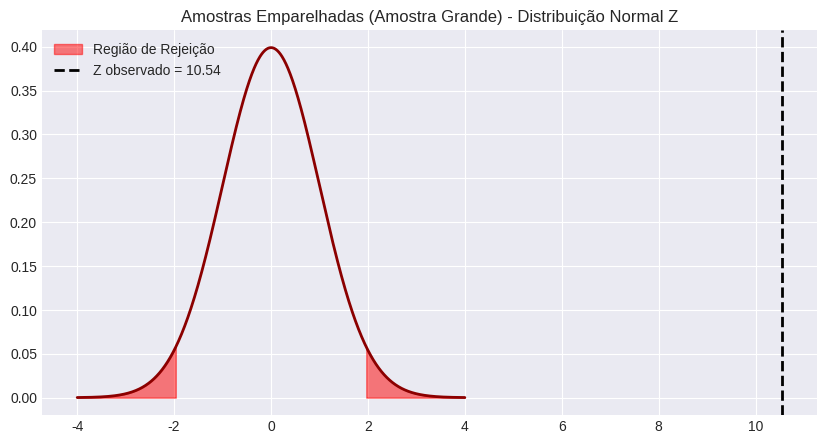

The script that saved this image:
import scipy.stats as stats
import numpy as np
import matplotlib.pyplot as plt
import seaborn as sns
import warnings

# Configurar estilo dos gráficos
warnings.filterwarnings('ignore')
try:
    plt.style.use('seaborn-v0_8-darkgrid')
except:
    plt.style.use('default')

def teste_z_amostras_emparelhadas(
    media_diff = 2.5,             # média das diferenças observadas (d̄)
    n = 40,                       # n > 30 (grande dimensão)
    sigma_d = 1.5,                # desvio padrão das diferenças (conhecido ou aproximado por s)
    diff0 = 0.0,                  # H0: μΔ = diff0
    alfa = 0.05,
    tipo_teste = 'duas_caudas',
    diff_alternativa = None,      # Diferença real sob Ha para cálculo de poder
    show_plot = True              # se deve exibir o gráfico
):
    """
    Executa o Teste Z para a média das diferenças de amostras emparelhadas.
    Utilizado para amostras de grande dimensão (N >= 30) conforme o quadro resumo.
    """
    erro_padrao = sigma_d / np.sqrt(n)
    z_stat = (media_diff - diff0) / erro_padrao
    
    if tipo_teste == 'duas_caudas':
        p_valor = 2 * (1 - stats.norm.cdf(abs(z_stat)))
        z_crit = stats.norm.ppf(1 - alfa/2)
        z_crit_range = (-z_crit, z_crit)
    elif tipo_teste == 'cauda_esquerda':
        p_valor = stats.norm.cdf(z_stat)
        z_crit_range = stats.norm.ppf(alfa)
    else: # cauda_direita
        p_valor = 1 - stats.norm.cdf(z_stat)
        z_crit_range = stats.norm.ppf(1 - alfa)
        
    rejeitar_h0 = p_valor < alfa

    # Cálculo da Potência
    power = None
    if diff_alternativa is not None:
        ncp = (diff_alternativa - diff0) / erro_padrao
        if tipo_teste == 'duas_caudas':
            power = stats.norm.cdf(z_crit_range[0] - ncp) + (1 - stats.norm.cdf(z_crit_range[1] - ncp))
        elif tipo_teste == 'cauda_esquerda':
            power = stats.norm.cdf(z_crit_range - ncp)
        else:
            power = 1 - stats.norm.cdf(z_crit_range - ncp)
    
    print(f"📊 TESTE Z PARA AMOSTRAS EMPARELHADAS (μΔ - Amostra Grande)")
    print(f"H0: μΔ = {diff0} | Ha: μΔ {'≠' if tipo_teste=='duas_caudas' else '<' if tipo_teste=='cauda_esquerda' else '>'} {diff0}")
    print(f"Estatística Z: {z_stat:.4f}")
    print(f"P-valor: {p_valor:.4f}")
    if power is not None:
        print(f"Potência do Teste (1-β) para Δ={diff_alternativa}: {power:.4f}")
    print(f"Resultado: {'❌ REJEITAR H0' if rejeitar_h0 else '✅ NÃO REJEITAR H0'}")
    
    # Visualização
    fig, ax = plt.subplots(figsize=(10, 5))
    x = np.linspace(-4, 4, 1000)
    y = stats.norm.pdf(x)
    ax.plot(x, y, color='darkred', lw=2)
    
    if tipo_teste == 'duas_caudas':
        ax.fill_between(x[x < z_crit_range[0]], stats.norm.pdf(x[x < z_crit_range[0]]), color='red', alpha=0.5, label='Região de Rejeição')
        ax.fill_between(x[x > z_crit_range[1]], stats.norm.pdf(x[x > z_crit_range[1]]), color='red', alpha=0.5)
    elif tipo_teste == 'cauda_esquerda':
        ax.fill_between(x[x < z_crit_range], stats.norm.pdf(x[x < z_crit_range]), color='red', alpha=0.5, label='Região de Rejeição')
    else:
        ax.fill_between(x[x > z_crit_range], stats.norm.pdf(x[x > z_crit_range]), color='red', alpha=0.5, label='Região de Rejeição')
        
    ax.axvline(z_stat, color='black', linestyle='--', lw=2, label=f'Z observado = {z_stat:.2f}')
    ax.set_title("Amostras Emparelhadas (Amostra Grande) - Distribuição Normal Z")
    ax.legend()
    if show_plot:
        plt.show()
    
    return {'z_stat': z_stat, 'p_valor': p_valor, 'rejeitar_h0': rejeitar_h0}

if __name__ == "__main__":
    teste_z_amostras_emparelhadas(
        media_diff = 2.5, n = 40, sigma_d = 1.5,
        # show_plot = True        # Descomente para ver o gráfico
    )
